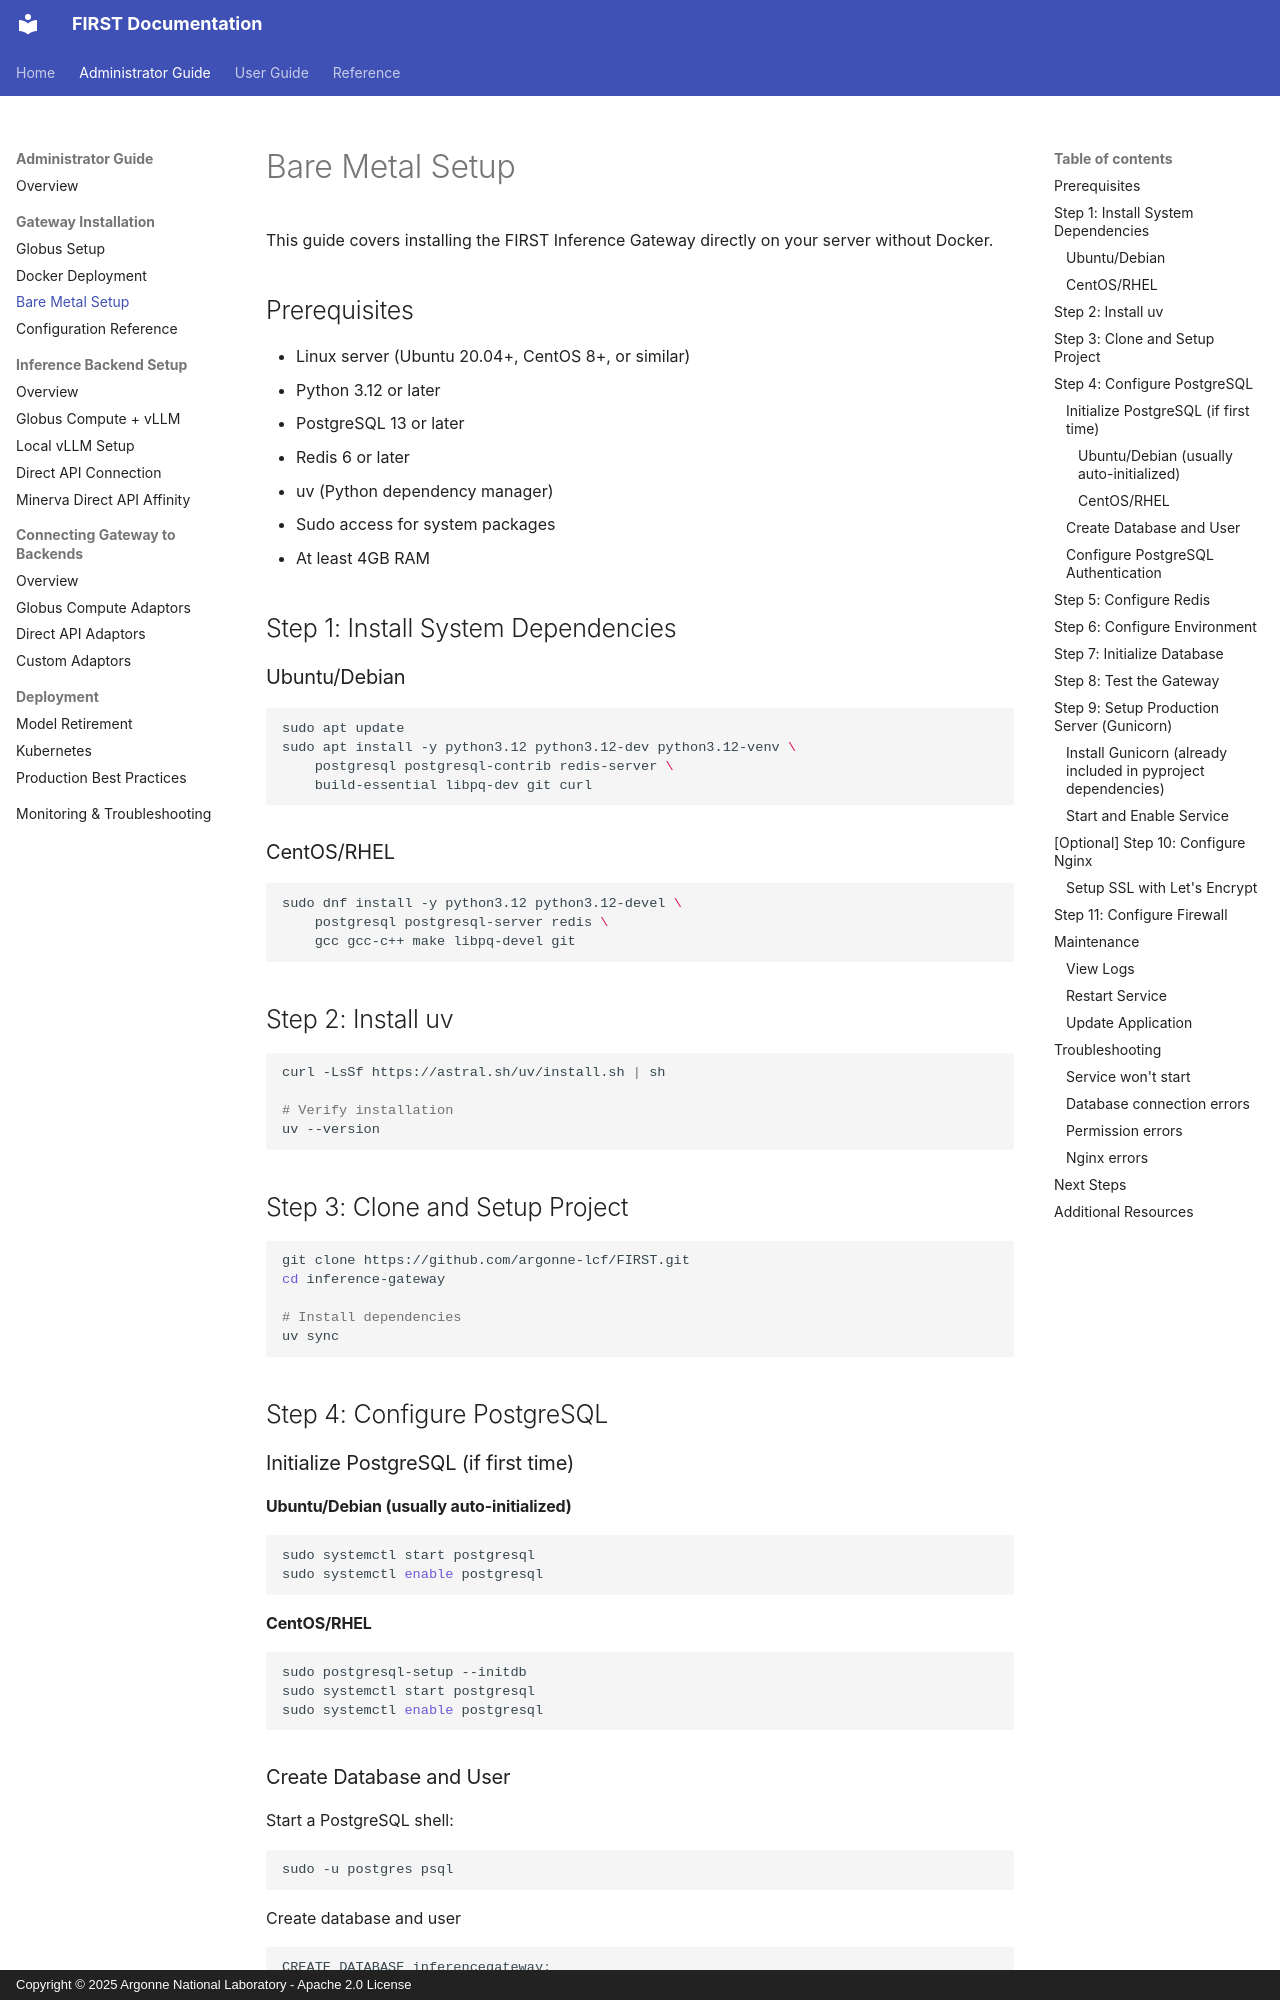

repository: argonne-lcf/FIRST · page: admin-guide/gateway-setup/bare-metal/index.html · generator: mkdocs · copyright: Copyright © 2025 Argonne National Laboratory - Apache 2.0 License

# Bare Metal Setup

This guide covers installing the FIRST Inference Gateway directly on your server without Docker.

## Prerequisites

- Linux server (Ubuntu 20.04+, CentOS 8+, or similar)
- Python 3.12 or later
- PostgreSQL 13 or later
- Redis 6 or later
- uv (Python dependency manager)
- Sudo access for system packages
- At least 4GB RAM

## Step 1: Install System Dependencies

### Ubuntu/Debian

```bash
sudo apt update
sudo apt install -y python3.12 python3.12-dev python3.12-venv \
    postgresql postgresql-contrib redis-server \
    build-essential libpq-dev git curl
```

### CentOS/RHEL

```bash
sudo dnf install -y python3.12 python3.12-devel \
    postgresql postgresql-server redis \
    gcc gcc-c++ make libpq-devel git
```

## Step 2: Install uv

```bash
curl -LsSf https://astral.sh/uv/install.sh | sh

# Verify installation
uv --version
```

## Step 3: Clone and Setup Project

```bash
git clone https://github.com/argonne-lcf/FIRST.git
cd inference-gateway

# Install dependencies
uv sync
```

## Step 4: Configure PostgreSQL

### Initialize PostgreSQL (if first time)

#### Ubuntu/Debian (usually auto-initialized)

```bash
sudo systemctl start postgresql
sudo systemctl enable postgresql
```

#### CentOS/RHEL

```bash
sudo postgresql-setup --initdb
sudo systemctl start postgresql
sudo systemctl enable postgresql
```

### Create Database and User

Start a PostgreSQL shell:
```bash
sudo -u postgres psql
```

Create database and user
```bash
CREATE DATABASE inferencegateway;
CREATE USER inferencedev WITH PASSWORD 'your-secure-password';
ALTER ROLE inferencedev SET client_encoding TO 'utf8';
ALTER ROLE inferencedev SET default_transaction_isolation TO 'read committed';
ALTER ROLE inferencedev SET timezone TO 'UTC';
GRANT ALL PRIVILEGES ON DATABASE inferencegateway TO inferencedev;
```

Exit shell
```bash
\q
```
